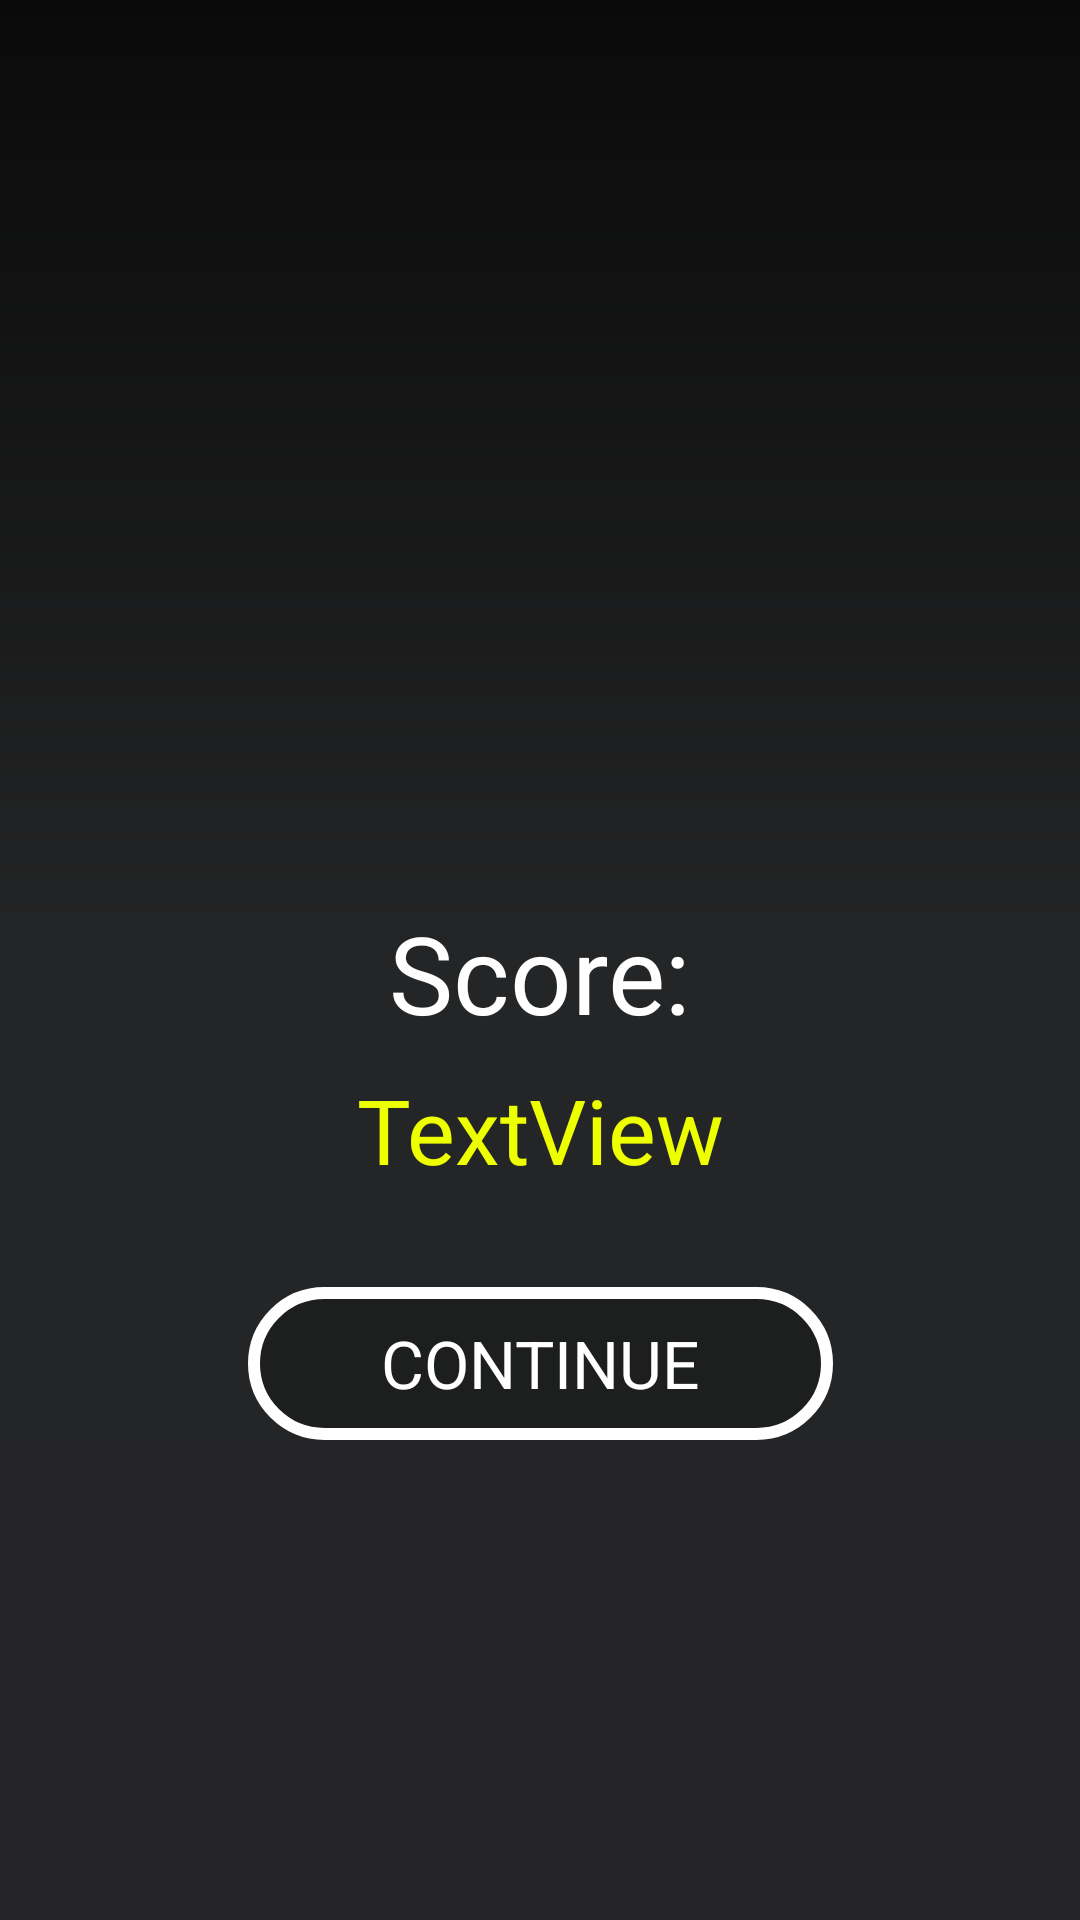

Reconstruct the res/layout file that produces this screen, plus the resources it refers to.
<!-- AndroidManifest.xml: application theme AppTheme -->
<!-- res/layout/activity_finish.xml -->
<?xml version="1.0" encoding="utf-8"?>
<androidx.constraintlayout.widget.ConstraintLayout xmlns:android="http://schemas.android.com/apk/res/android"
    xmlns:app="http://schemas.android.com/apk/res-auto"
    xmlns:tools="http://schemas.android.com/tools"
    android:layout_width="match_parent"
    android:layout_height="match_parent"
    android:background="@drawable/gradient"
    tools:context=".finish">

    <TextView
        android:id="@+id/textView4"
        android:layout_width="wrap_content"
        android:layout_height="wrap_content"
        android:layout_marginStart="8dp"
        android:layout_marginTop="300dp"
        android:layout_marginEnd="8dp"
        android:gravity="center"
        android:text="Score:"
        android:textColor="#FFFFFF"
        android:textSize="36sp"
        app:layout_constraintEnd_toEndOf="parent"
        app:layout_constraintStart_toStartOf="parent"
        app:layout_constraintTop_toTopOf="parent" />

    <TextView
        android:id="@+id/textView5"
        android:layout_width="wrap_content"
        android:layout_height="wrap_content"
        android:layout_marginStart="8dp"
        android:layout_marginTop="8dp"
        android:layout_marginEnd="8dp"
        android:gravity="center"
        android:text="TextView"
        android:textColor="#EEFF00"
        android:textSize="30sp"
        app:layout_constraintEnd_toEndOf="parent"
        app:layout_constraintStart_toStartOf="parent"
        app:layout_constraintTop_toBottomOf="@+id/textView4" />
    <Button
        android:id="@+id/button"
        android:layout_width="195dp"
        android:layout_height="51dp"
        android:layout_marginStart="8dp"
        android:layout_marginTop="20dp"
        android:layout_marginEnd="8dp"
        android:layout_marginBottom="160dp"
        android:background="@drawable/butripple"

        android:onClick="next"
        android:text="CONTINUE"
        android:textAppearance="@style/TextAppearance.AppCompat.Large"
        android:textColor="#ffFFFF"
        app:layout_constraintBottom_toBottomOf="parent"
        app:layout_constraintEnd_toEndOf="parent"
        app:layout_constraintStart_toStartOf="parent"
        app:layout_constraintTop_toBottomOf="@+id/imageView" />
</androidx.constraintlayout.widget.ConstraintLayout>
<!-- resources referenced by this layout -->
<resources>
  <!-- drawable butripple (drawable) -->
  <?xml version="1.0" encoding="utf-8"?>
  <ripple xmlns:android="http://schemas.android.com/apk/res/android"
      android:color="#ff0000">
      <item android:drawable="@drawable/buttom"/>
  </ripple>
  <!-- drawable gradient (drawable) -->
  <?xml version="1.0" encoding="utf-8"?>
  <shape xmlns:android="http://schemas.android.com/apk/res/android">
  <gradient
      android:angle="270"
      android:startColor="#0a0a0a"
      android:centerColor="#242526"
      android:endColor="#242426"/>
  </shape>
  <style name="AppTheme" parent="Theme.AppCompat.Light.NoActionBar">
          <item name="android:windowBackground">@drawable/launch_scr</item>
          
          <item name="colorPrimary">@color/colorPrimary</item>
          <item name="colorPrimaryDark">@color/colorPrimaryDark</item>
          <item name="colorAccent">@color/colorAccent</item>
          <item name="android:navigationBarColor">@color/my_color</item>
      </style>
  <!-- drawable buttom (drawable) -->
  <?xml version="1.0" encoding="utf-8"?>
  <shape xmlns:android="http://schemas.android.com/apk/res/android" android:shape="rectangle">
  <corners android:radius="50dp"/>
      
  <solid android:color="#33000000"/>
      <stroke android:width="4dp" android:color="#ffffff"/>
  
  </shape>
  <!-- drawable launch_scr (drawable) -->
  <?xml version="1.0" encoding="utf-8"?>
  <layer-list xmlns:android="http://schemas.android.com/apk/res/android" android:opacity="opaque">
  <item android:drawable="@drawable/gradient"/>
      <item>
          <bitmap android:src="@drawable/quinch_logo_circle_48"
  
              android:gravity="center"/>
      </item>
  </layer-list>
  <color name="colorPrimary">#0a0a0a</color>
  <color name="colorPrimaryDark">#0a0a0a</color>
  <color name="colorAccent">#0a0a0a</color>
  <color name="my_color">#242426</color>
  <!-- drawable quinch_logo_circle_48: png bitmap (drawable, 22157 bytes) -->
</resources>
